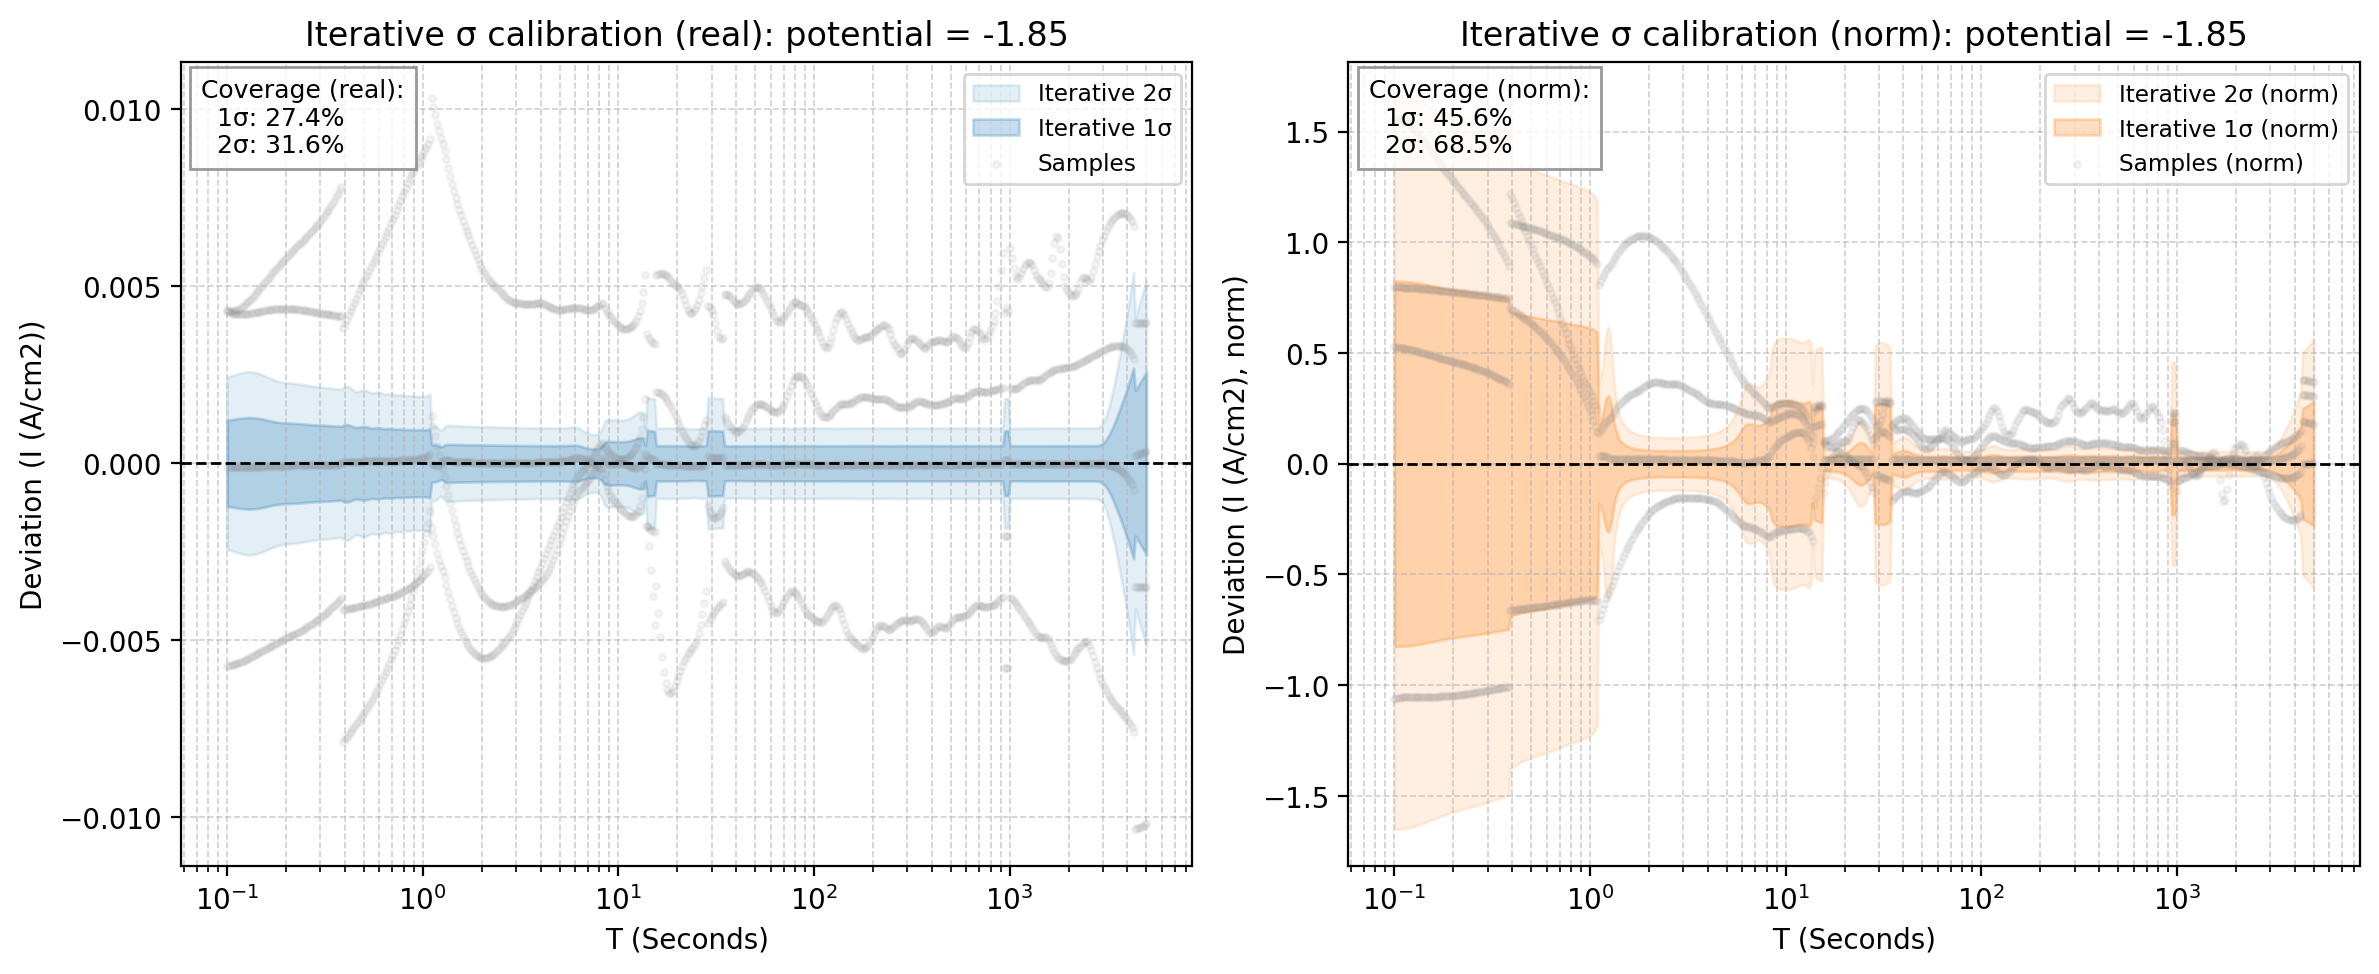

The table this chart was drawn from, first rows:
x_real, mean_real, std_real, 1sig_upper_real, 1sig_lower_real, 2sig_upper_real, 2sig_lower_real, sample_0_real, sample_1_real, sample_2_real, sample_3_real, mean_norm, std_norm, 1sig_upper_norm, 1sig_lower_norm, 2sig_upper_norm, 2sig_lower_norm, sample_0_norm, sample_1_norm, sample_2_norm, sample_3_norm
0.1, -0.03182, 0.001219, -0.0306, -0.03303, -0.02938, -0.03425, -0.0275, -0.03192, -0.03754, -0.02752, 2.665, 0.8247, 3.49, 1.84, 4.314, 1.016, 4.218, 3.462, 3.192, 1.604
0.1022, -0.0318, 0.001224, -0.03058, -0.03303, -0.02936, -0.03425, -0.02751, -0.03191, -0.03752, -0.02754, 2.664, 0.8248, 3.489, 1.839, 4.314, 1.015, 4.22, 3.461, 3.191, 1.605
0.1044, -0.03179, 0.001231, -0.03056, -0.03302, -0.02933, -0.03425, -0.0275, -0.0319, -0.03749, -0.02755, 2.663, 0.8247, 3.488, 1.838, 4.312, 1.014, 4.219, 3.46, 3.189, 1.606
0.1067, -0.03178, 0.001239, -0.03054, -0.03302, -0.0293, -0.03426, -0.02749, -0.03189, -0.03747, -0.02755, 2.662, 0.8244, 3.486, 1.838, 4.311, 1.013, 4.217, 3.459, 3.186, 1.606
0.1091, -0.03177, 0.001247, -0.03052, -0.03301, -0.02927, -0.03426, -0.02747, -0.03187, -0.03744, -0.02755, 2.661, 0.8241, 3.485, 1.837, 4.309, 1.013, 4.214, 3.457, 3.184, 1.606
0.1115, -0.03175, 0.001256, -0.0305, -0.03301, -0.02924, -0.03427, -0.02744, -0.03186, -0.03741, -0.02754, 2.66, 0.8236, 3.483, 1.836, 4.307, 1.013, 4.209, 3.455, 3.181, 1.606
0.1139, -0.03174, 0.001265, -0.03047, -0.033, -0.02921, -0.03427, -0.0274, -0.03184, -0.03737, -0.02753, 2.658, 0.823, 3.481, 1.835, 4.304, 1.012, 4.203, 3.454, 3.179, 1.605
0.1164, -0.03172, 0.001273, -0.03045, -0.03299, -0.02918, -0.03427, -0.02735, -0.03183, -0.03734, -0.02752, 2.657, 0.8222, 3.479, 1.835, 4.302, 1.013, 4.196, 3.452, 3.176, 1.604
0.1189, -0.0317, 0.001279, -0.03042, -0.03298, -0.02915, -0.03426, -0.0273, -0.03181, -0.0373, -0.0275, 2.656, 0.8214, 3.477, 1.834, 4.298, 1.013, 4.188, 3.45, 3.172, 1.603
0.1215, -0.03169, 0.001285, -0.0304, -0.03297, -0.02912, -0.03426, -0.02724, -0.03179, -0.03726, -0.02748, 2.654, 0.8204, 3.475, 1.834, 4.295, 1.013, 4.179, 3.448, 3.169, 1.602
0.1242, -0.03167, 0.001289, -0.03038, -0.03296, -0.02909, -0.03425, -0.02718, -0.03177, -0.03722, -0.02746, 2.653, 0.8193, 3.472, 1.833, 4.291, 1.014, 4.169, 3.446, 3.166, 1.601
0.1269, -0.03165, 0.001291, -0.03036, -0.03294, -0.02907, -0.03423, -0.02711, -0.03175, -0.03718, -0.02743, 2.651, 0.8182, 3.469, 1.833, 4.287, 1.015, 4.158, 3.444, 3.162, 1.599
0.1297, -0.03163, 0.001292, -0.03034, -0.03292, -0.02905, -0.03421, -0.02704, -0.03173, -0.03713, -0.0274, 2.649, 0.8169, 3.466, 1.833, 4.283, 1.016, 4.147, 3.442, 3.158, 1.598
0.1326, -0.03161, 0.001291, -0.03032, -0.0329, -0.02903, -0.03419, -0.02696, -0.03171, -0.03709, -0.02737, 2.648, 0.8155, 3.463, 1.832, 4.279, 1.017, 4.136, 3.439, 3.154, 1.596
0.1355, -0.03159, 0.001288, -0.0303, -0.03288, -0.02901, -0.03416, -0.02688, -0.03169, -0.03704, -0.02734, 2.646, 0.8141, 3.46, 1.832, 4.274, 1.018, 4.124, 3.437, 3.15, 1.594
0.1384, -0.03157, 0.001284, -0.03028, -0.03285, -0.029, -0.03413, -0.0268, -0.03166, -0.03699, -0.02731, 2.644, 0.8126, 3.457, 1.831, 4.269, 1.019, 4.111, 3.434, 3.146, 1.592
0.1415, -0.03154, 0.001277, -0.03027, -0.03282, -0.02899, -0.0341, -0.02672, -0.03164, -0.03694, -0.02728, 2.642, 0.8111, 3.453, 1.831, 4.264, 1.02, 4.099, 3.432, 3.142, 1.59
0.1446, -0.03152, 0.00127, -0.03025, -0.03279, -0.02898, -0.03406, -0.02663, -0.03162, -0.03689, -0.02725, 2.64, 0.8095, 3.45, 1.831, 4.259, 1.021, 4.086, 3.429, 3.137, 1.588
0.1477, -0.0315, 0.001261, -0.03024, -0.03276, -0.02898, -0.03402, -0.02655, -0.03159, -0.03684, -0.02721, 2.638, 0.8079, 3.446, 1.831, 4.254, 1.023, 4.072, 3.426, 3.133, 1.586
0.151, -0.03147, 0.001251, -0.03022, -0.03273, -0.02897, -0.03398, -0.02646, -0.03157, -0.03678, -0.02718, 2.636, 0.8062, 3.443, 1.83, 4.249, 1.024, 4.059, 3.424, 3.128, 1.585
0.1543, -0.03145, 0.00124, -0.03021, -0.03269, -0.02897, -0.03393, -0.02637, -0.03154, -0.03673, -0.02714, 2.634, 0.8046, 3.439, 1.83, 4.244, 1.025, 4.045, 3.421, 3.124, 1.583
0.1577, -0.03143, 0.001229, -0.0302, -0.03265, -0.02897, -0.03388, -0.02628, -0.03151, -0.03668, -0.02711, 2.632, 0.8029, 3.435, 1.829, 4.238, 1.027, 4.032, 3.418, 3.119, 1.581
0.1611, -0.0314, 0.001217, -0.03018, -0.03262, -0.02897, -0.03383, -0.02619, -0.03149, -0.03662, -0.02708, 2.63, 0.8012, 3.431, 1.829, 4.233, 1.028, 4.018, 3.415, 3.115, 1.579
0.1647, -0.03138, 0.001205, -0.03017, -0.03258, -0.02897, -0.03378, -0.0261, -0.03146, -0.03657, -0.02704, 2.628, 0.7996, 3.428, 1.829, 4.227, 1.029, 4.005, 3.412, 3.11, 1.577
0.1683, -0.03135, 0.001193, -0.03016, -0.03254, -0.02896, -0.03374, -0.02602, -0.03143, -0.03651, -0.02701, 2.626, 0.798, 3.424, 1.828, 4.222, 1.03, 3.991, 3.409, 3.105, 1.575
0.172, -0.03132, 0.001182, -0.03014, -0.03251, -0.02896, -0.03369, -0.02593, -0.0314, -0.03646, -0.02698, 2.624, 0.7964, 3.42, 1.827, 4.216, 1.031, 3.977, 3.406, 3.101, 1.573
0.1757, -0.0313, 0.001172, -0.03012, -0.03247, -0.02895, -0.03364, -0.02584, -0.03137, -0.0364, -0.02695, 2.622, 0.7948, 3.416, 1.827, 4.211, 1.032, 3.964, 3.403, 3.096, 1.571
0.1796, -0.03127, 0.001163, -0.03011, -0.03243, -0.02894, -0.0336, -0.02575, -0.03134, -0.03634, -0.02691, 2.619, 0.7933, 3.413, 1.826, 4.206, 1.033, 3.95, 3.4, 3.091, 1.569
0.1835, -0.03124, 0.001156, -0.03009, -0.0324, -0.02893, -0.03355, -0.02566, -0.03131, -0.03629, -0.02688, 2.617, 0.7918, 3.409, 1.825, 4.201, 1.033, 3.937, 3.396, 3.086, 1.567
0.1875, -0.03121, 0.00115, -0.03006, -0.03236, -0.02891, -0.03351, -0.02558, -0.03128, -0.03623, -0.02685, 2.615, 0.7904, 3.405, 1.824, 4.196, 1.034, 3.923, 3.393, 3.082, 1.565
0.1916, -0.03119, 0.001145, -0.03004, -0.03233, -0.0289, -0.03348, -0.02549, -0.03125, -0.03618, -0.02682, 2.612, 0.7891, 3.401, 1.823, 4.19, 1.034, 3.91, 3.39, 3.077, 1.564
0.1958, -0.03116, 0.001142, -0.03002, -0.0323, -0.02887, -0.03344, -0.0254, -0.03122, -0.03612, -0.02679, 2.61, 0.7878, 3.398, 1.822, 4.185, 1.034, 3.897, 3.387, 3.072, 1.562
0.2001, -0.03113, 0.001139, -0.02999, -0.03227, -0.02885, -0.03341, -0.02532, -0.03119, -0.03607, -0.02676, 2.607, 0.7865, 3.394, 1.821, 4.18, 1.034, 3.884, 3.383, 3.067, 1.56
0.2045, -0.0311, 0.001137, -0.02996, -0.03224, -0.02882, -0.03337, -0.02523, -0.03116, -0.03601, -0.02673, 2.605, 0.7853, 3.39, 1.82, 4.175, 1.034, 3.871, 3.38, 3.063, 1.558
0.209, -0.03107, 0.001135, -0.02993, -0.0322, -0.0288, -0.03334, -0.02515, -0.03113, -0.03595, -0.0267, 2.602, 0.784, 3.386, 1.818, 4.171, 1.034, 3.858, 3.376, 3.058, 1.557
0.2136, -0.03104, 0.001133, -0.02991, -0.03217, -0.02877, -0.0333, -0.02506, -0.0311, -0.0359, -0.02667, 2.6, 0.7828, 3.383, 1.817, 4.166, 1.034, 3.845, 3.373, 3.053, 1.555
0.2183, -0.03101, 0.00113, -0.02988, -0.03214, -0.02875, -0.03327, -0.02498, -0.03107, -0.03584, -0.02665, 2.597, 0.7816, 3.379, 1.816, 4.161, 1.034, 3.832, 3.37, 3.048, 1.554
0.2231, -0.03098, 0.001127, -0.02985, -0.0321, -0.02872, -0.03323, -0.0249, -0.03103, -0.03578, -0.02662, 2.595, 0.7805, 3.375, 1.814, 4.156, 1.034, 3.819, 3.366, 3.043, 1.552
0.2279, -0.03094, 0.001124, -0.02982, -0.03207, -0.0287, -0.03319, -0.02481, -0.031, -0.03572, -0.02659, 2.592, 0.7793, 3.371, 1.813, 4.151, 1.033, 3.807, 3.362, 3.038, 1.551
0.2329, -0.03091, 0.001121, -0.02979, -0.03203, -0.02867, -0.03315, -0.02473, -0.03097, -0.03566, -0.02657, 2.589, 0.7781, 3.367, 1.811, 4.146, 1.033, 3.794, 3.359, 3.033, 1.549
0.2381, -0.03088, 0.001117, -0.02976, -0.032, -0.02865, -0.03311, -0.02465, -0.03094, -0.0356, -0.02654, 2.587, 0.7769, 3.363, 1.81, 4.14, 1.033, 3.781, 3.355, 3.028, 1.548
0.2433, -0.03085, 0.001112, -0.02973, -0.03196, -0.02862, -0.03307, -0.02456, -0.0309, -0.03554, -0.02652, 2.584, 0.7757, 3.36, 1.808, 4.135, 1.032, 3.768, 3.352, 3.023, 1.546
0.2486, -0.03081, 0.001108, -0.0297, -0.03192, -0.0286, -0.03303, -0.02448, -0.03087, -0.03548, -0.0265, 2.581, 0.7745, 3.356, 1.806, 4.13, 1.032, 3.755, 3.348, 3.017, 1.545
0.2541, -0.03078, 0.001103, -0.02968, -0.03188, -0.02857, -0.03298, -0.02439, -0.03083, -0.03541, -0.02647, 2.578, 0.7733, 3.352, 1.805, 4.125, 1.031, 3.742, 3.344, 3.012, 1.543
0.2596, -0.03074, 0.001098, -0.02965, -0.03184, -0.02855, -0.03294, -0.0243, -0.0308, -0.03535, -0.02645, 2.575, 0.7721, 3.347, 1.803, 4.12, 1.031, 3.728, 3.34, 3.006, 1.542
0.2653, -0.03071, 0.001094, -0.02962, -0.0318, -0.02852, -0.0329, -0.02422, -0.03076, -0.03528, -0.02642, 2.572, 0.7709, 3.343, 1.802, 4.114, 1.031, 3.715, 3.336, 3.001, 1.54
0.2711, -0.03068, 0.00109, -0.02959, -0.03177, -0.0285, -0.03286, -0.02412, -0.03073, -0.03521, -0.0264, 2.57, 0.7697, 3.339, 1.8, 4.109, 1.03, 3.701, 3.333, 2.995, 1.539
0.2771, -0.03064, 0.001086, -0.02955, -0.03173, -0.02847, -0.03281, -0.02403, -0.03069, -0.03514, -0.02637, 2.567, 0.7684, 3.335, 1.798, 4.103, 1.03, 3.686, 3.329, 2.989, 1.537
0.2831, -0.0306, 0.001084, -0.02952, -0.03169, -0.02844, -0.03277, -0.02393, -0.03065, -0.03507, -0.02634, 2.564, 0.7672, 3.331, 1.796, 4.098, 1.029, 3.672, 3.325, 2.983, 1.536
0.2893, -0.03057, 0.001081, -0.02949, -0.03165, -0.02841, -0.03273, -0.02384, -0.03062, -0.03499, -0.02632, 2.561, 0.7659, 3.326, 1.795, 4.092, 1.029, 3.657, 3.321, 2.976, 1.534
0.2957, -0.03053, 0.001079, -0.02945, -0.03161, -0.02837, -0.03269, -0.02373, -0.03058, -0.03492, -0.02629, 2.558, 0.7646, 3.322, 1.793, 4.087, 1.028, 3.641, 3.317, 2.97, 1.533
0.3022, -0.0305, 0.001077, -0.02942, -0.03157, -0.02834, -0.03265, -0.02363, -0.03054, -0.03484, -0.02626, 2.554, 0.7633, 3.318, 1.791, 4.081, 1.028, 3.625, 3.312, 2.963, 1.531
0.3088, -0.03046, 0.001074, -0.02938, -0.03153, -0.02831, -0.03261, -0.02352, -0.0305, -0.03476, -0.02623, 2.551, 0.762, 3.313, 1.789, 4.075, 1.027, 3.609, 3.308, 2.956, 1.529
0.3156, -0.03042, 0.001072, -0.02935, -0.03149, -0.02828, -0.03256, -0.02341, -0.03046, -0.03468, -0.0262, 2.548, 0.7607, 3.309, 1.787, 4.07, 1.027, 3.592, 3.304, 2.949, 1.527
0.3225, -0.03038, 0.001069, -0.02931, -0.03145, -0.02824, -0.03252, -0.0233, -0.03042, -0.03459, -0.02617, 2.545, 0.7593, 3.304, 1.786, 4.064, 1.026, 3.574, 3.3, 2.942, 1.526
0.3296, -0.03034, 0.001066, -0.02928, -0.03141, -0.02821, -0.03247, -0.02318, -0.03038, -0.03451, -0.02614, 2.542, 0.758, 3.3, 1.784, 4.058, 1.026, 3.556, 3.295, 2.935, 1.524
0.3368, -0.0303, 0.001062, -0.02924, -0.03137, -0.02818, -0.03243, -0.02306, -0.03034, -0.03442, -0.02611, 2.538, 0.7566, 3.295, 1.782, 4.051, 1.025, 3.538, 3.291, 2.927, 1.522
0.3442, -0.03026, 0.001059, -0.0292, -0.03132, -0.02814, -0.03238, -0.02294, -0.0303, -0.03433, -0.02608, 2.535, 0.7552, 3.29, 1.78, 4.045, 1.025, 3.519, 3.286, 2.92, 1.52
0.3517, -0.03022, 0.001056, -0.02917, -0.03128, -0.02811, -0.03233, -0.02281, -0.03026, -0.03424, -0.02604, 2.531, 0.7537, 3.285, 1.778, 4.039, 1.024, 3.499, 3.282, 2.912, 1.518
0.3594, -0.03018, 0.001052, -0.02913, -0.03123, -0.02808, -0.03228, -0.02267, -0.03021, -0.03415, -0.02601, 2.528, 0.7523, 3.28, 1.776, 4.033, 1.023, 3.478, 3.277, 2.904, 1.516
... 440 more rows
